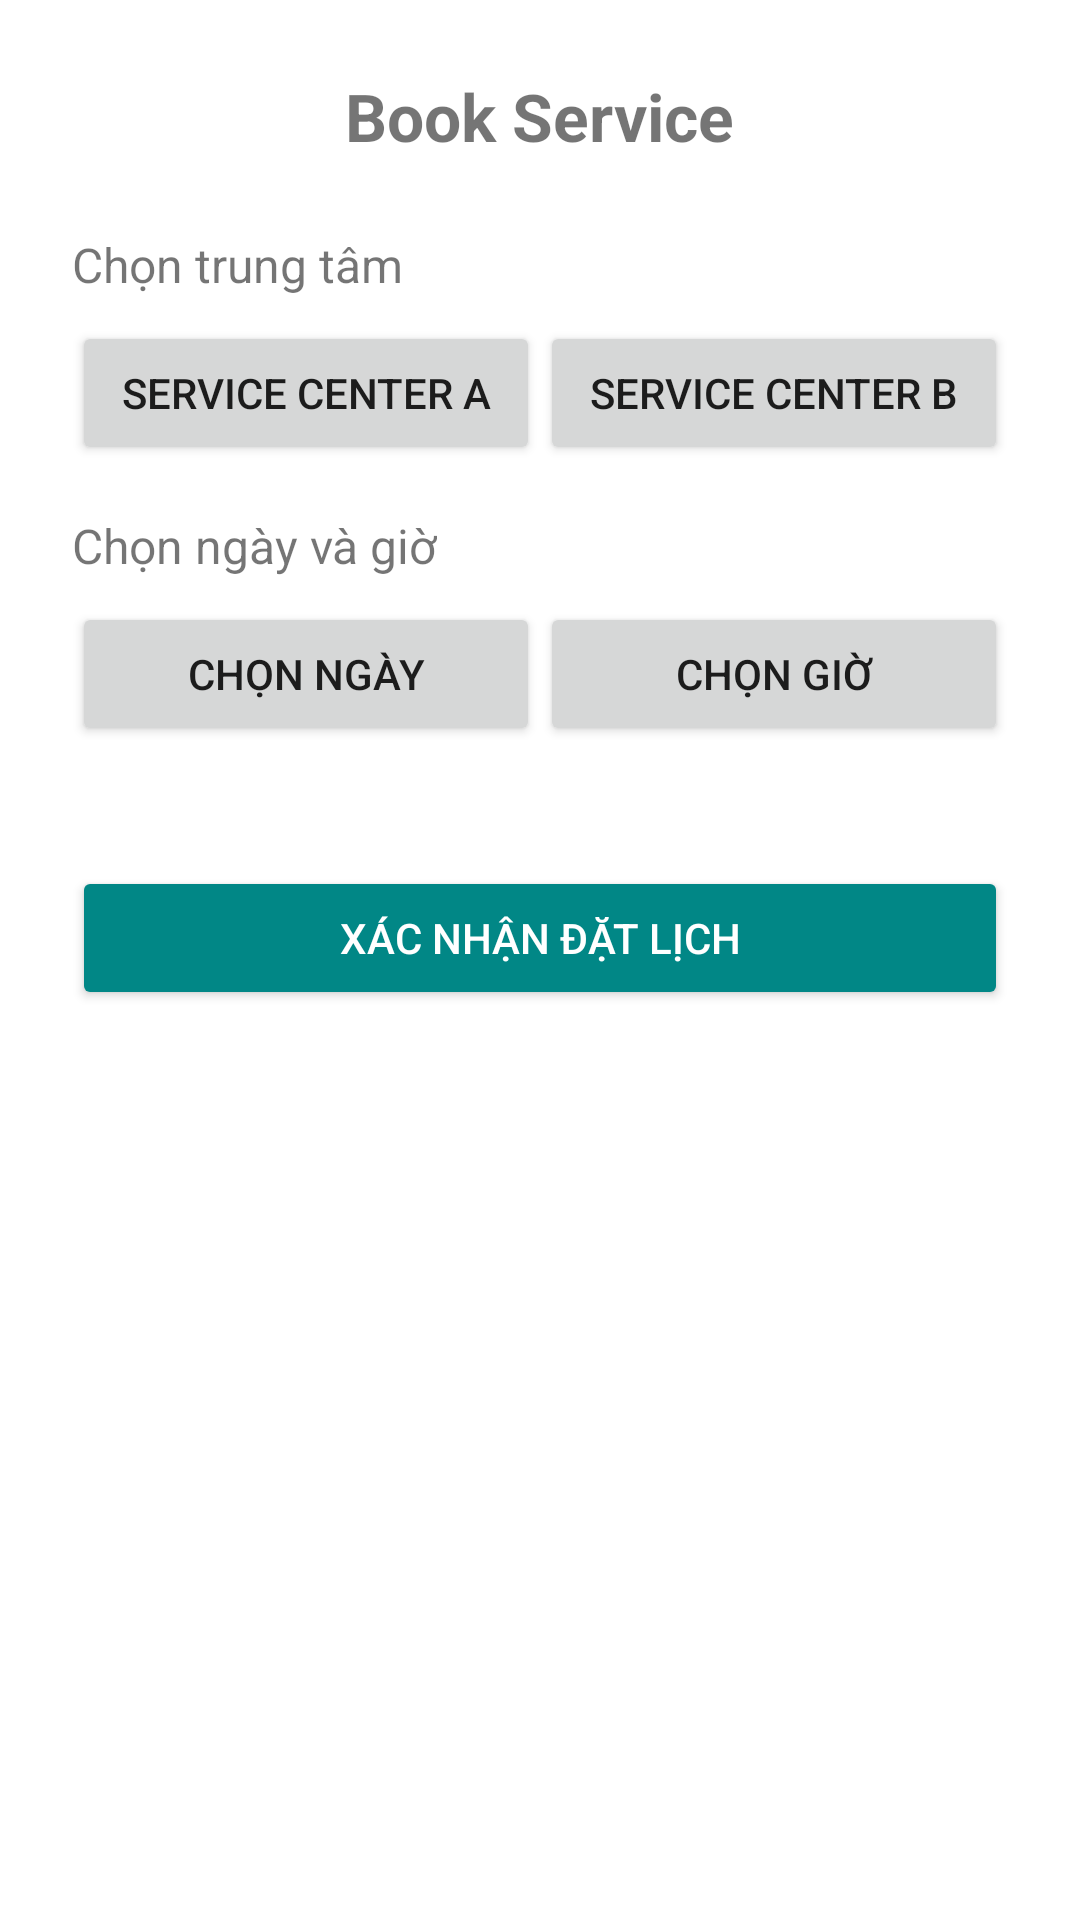

Layout XML and referenced resources for this Android screen:
<!-- AndroidManifest.xml: application theme Theme.PRM_Assignment -->
<!-- res/layout/fragment_booking_service.xml -->
<?xml version="1.0" encoding="utf-8"?>
<ScrollView xmlns:android="http://schemas.android.com/apk/res/android"
    android:layout_width="match_parent"
    android:layout_height="match_parent">

    <LinearLayout
        android:orientation="vertical"
        android:padding="24dp"
        android:layout_width="match_parent"
        android:layout_height="wrap_content">

        <TextView
            android:layout_width="wrap_content"
            android:layout_height="wrap_content"
            android:text="Book Service"
            android:textSize="22sp"
            android:textStyle="bold"
            android:layout_gravity="center"
            android:layout_marginBottom="24dp"/>

        <TextView
            android:layout_width="wrap_content"
            android:layout_height="wrap_content"
            android:text="Chọn trung tâm"
            android:textSize="16sp"
            android:layout_marginBottom="8dp"/>

        <LinearLayout
            android:orientation="horizontal"
            android:layout_width="match_parent"
            android:layout_height="wrap_content"
            android:gravity="center"
            android:layout_marginBottom="16dp">

            <Button
                android:id="@+id/btnCenterA"
                android:layout_width="0dp"
                android:layout_height="wrap_content"
                android:layout_weight="1"
                android:text="Service Center A"/>

            <Button
                android:id="@+id/btnCenterB"
                android:layout_width="0dp"
                android:layout_height="wrap_content"
                android:layout_weight="1"
                android:text="Service Center B"/>
        </LinearLayout>

        <TextView
            android:layout_width="wrap_content"
            android:layout_height="wrap_content"
            android:text="Chọn ngày và giờ"
            android:textSize="16sp"
            android:layout_marginBottom="8dp"/>

        <LinearLayout
            android:orientation="horizontal"
            android:layout_width="match_parent"
            android:layout_height="wrap_content"
            android:gravity="center"
            android:layout_marginBottom="16dp">

            <Button
                android:id="@+id/btnDate"
                android:layout_width="0dp"
                android:layout_height="wrap_content"
                android:layout_weight="1"
                android:text="Chọn ngày"/>

            <Button
                android:id="@+id/btnTime"
                android:layout_width="0dp"
                android:layout_height="wrap_content"
                android:layout_weight="1"
                android:text="Chọn giờ"/>
        </LinearLayout>

        <Button
            android:id="@+id/btnConfirm"
            android:layout_width="match_parent"
            android:layout_height="wrap_content"
            android:layout_marginTop="24dp"
            android:text="Xác nhận đặt lịch"
            android:backgroundTint="@color/teal_700"
            android:textColor="@android:color/white"/>

    </LinearLayout>
</ScrollView>
<!-- resources referenced by this layout -->
<resources>
  <color name="teal_700">#FF018786</color>
  <style name="Theme.PRM_Assignment" parent="Theme.MaterialComponents.DayNight.NoActionBar" />
</resources>
